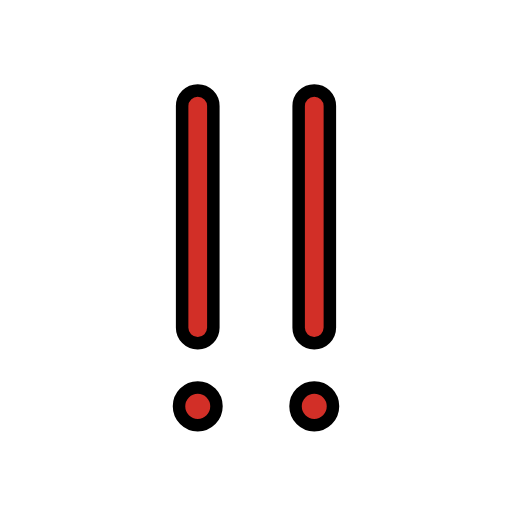
t = 0.00 s
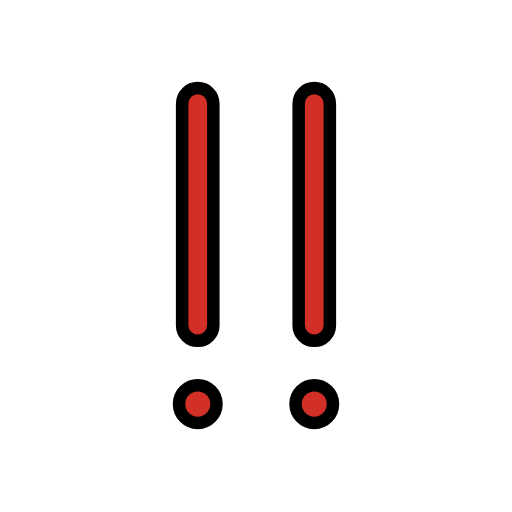
t = 0.48 s
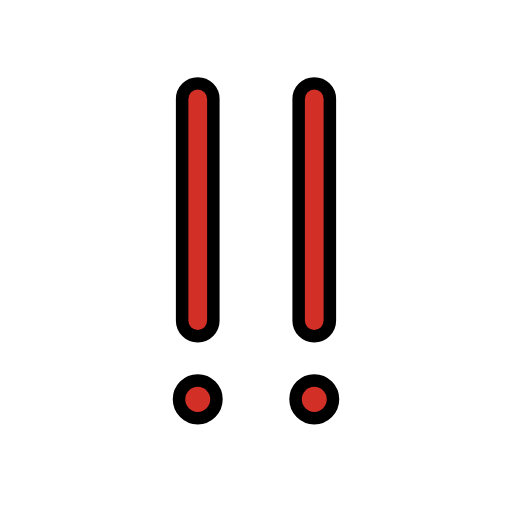
t = 1.43 s
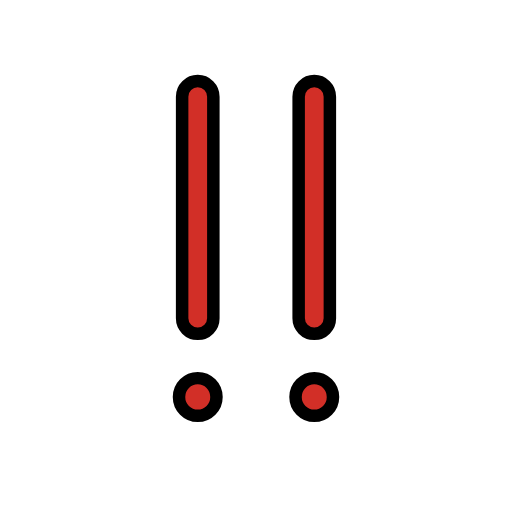
t = 1.90 s
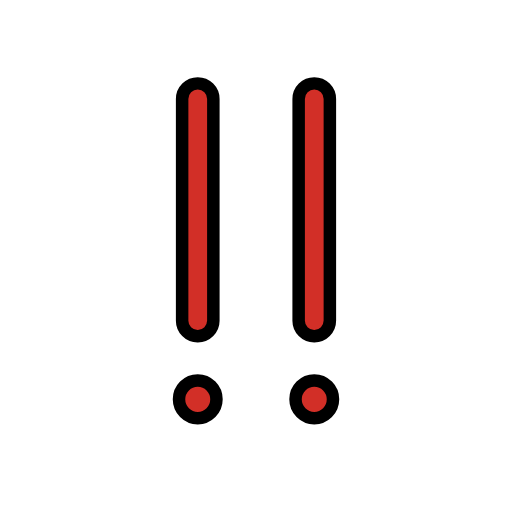
t = 2.38 s
t = 3.33 s: frame unchanged from t = 0.48 s, image omitted

The animated SVG that drew these frames (rendered in a browser with its animation timeline set to each time). Animation: 1 SMIL element (animateTransform=1); one cycle of 3.80 s, repeats indefinitely.

<?xml version='1.0' encoding='utf-8'?>
<svg xmlns="http://www.w3.org/2000/svg" id="emoji" viewBox="-5 -5 82 82" width="200" height="200" role="img">
  <title>OpenMoji: double exclamation mark</title><g><g id="color">
    <ellipse cx="26.6691" cy="59.4355" rx="3" ry="3.0228" fill="#d22f27" />
    <path fill="#d22f27" d="M26.5691,49.964a2.4852,2.4852,0,0,1-2.5-2.519V11.9773a2.5,2.5,0,1,1,5,0V47.445A2.4852,2.4852,0,0,1,26.5691,49.964Z" />
    <ellipse cx="45.3309" cy="59.4355" rx="3" ry="3.0228" fill="#d22f27" />
    <path fill="#d22f27" d="M45.2309,49.964a2.4852,2.4852,0,0,1-2.5-2.519V11.9773a2.5,2.5,0,1,1,5,0V47.445A2.4852,2.4852,0,0,1,45.2309,49.964Z" />
  </g>
  <g id="line">
    <ellipse cx="26.6691" cy="60.081" rx="3" ry="3.0228" fill="none" stroke="#000" stroke-linecap="round" stroke-linejoin="round" stroke-width="2" />
    <ellipse cx="45.3309" cy="60.081" rx="3" ry="3.0228" fill="none" stroke="#000" stroke-linecap="round" stroke-linejoin="round" stroke-width="2" />
    <path fill="none" stroke="#000" stroke-linecap="round" stroke-linejoin="round" stroke-width="2" d="M26.6691,49.964a2.4852,2.4852,0,0,1-2.5-2.519V11.9773a2.5,2.5,0,1,1,5,0V47.445A2.4852,2.4852,0,0,1,26.6691,49.964Z" />
    <path fill="none" stroke="#000" stroke-linecap="round" stroke-linejoin="round" stroke-width="2" d="M45.3309,49.964a2.4852,2.4852,0,0,1-2.5-2.519V11.9773a2.5,2.5,0,1,1,5,0V47.445A2.4852,2.4852,0,0,1,45.3309,49.964Z" />
  </g>
<animateTransform attributeName="transform" type="translate" values="0 0;0 -1.5;0 0" dur="3.8s" repeatCount="indefinite" /></g></svg>
